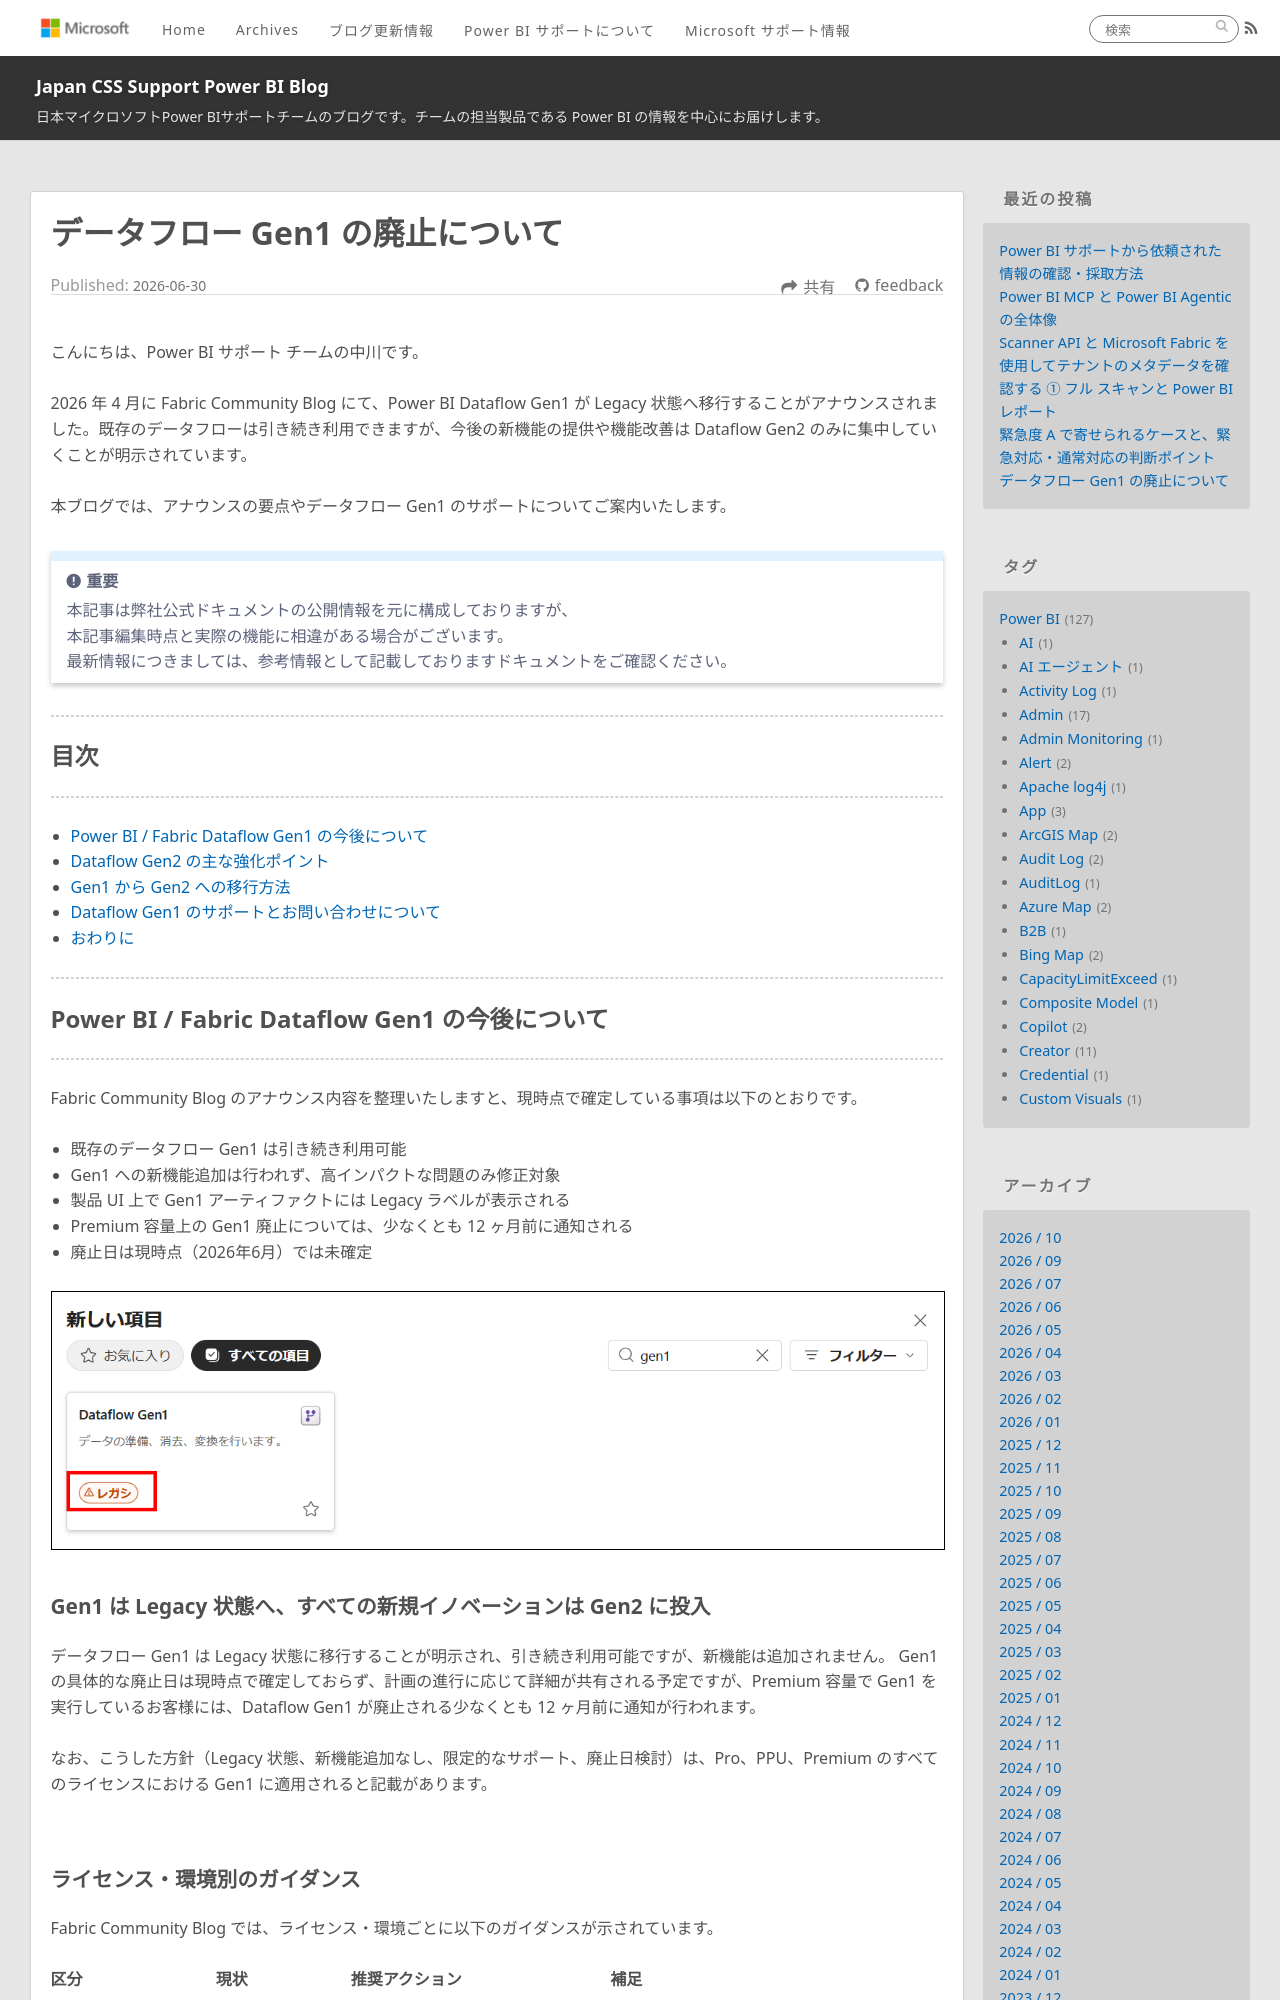

repository: JPBAP-SQLBI/blog · page: powerbi/pbi_dataflow_gen1_legacy_migration/index.html · generator: jekyll

---
title: データフロー Gen1 の廃止について
date: 2026-06-30 00:00:00
tags:
  - Power BI
  - Microsoft Fabric
  - Dataflow
  - Dataflow Gen1
  - Dataflow Gen2
  - Data Factory
  - データフロー
  - 移行
  - Migration
  - Legacy
---

こんにちは、Power BI サポート チームの中川です。

2026 年 4 月に Fabric Community Blog にて、Power BI Dataflow Gen1 が Legacy 状態へ移行することがアナウンスされました。既存のデータフローは引き続き利用できますが、今後の新機能の提供や機能改善は Dataflow Gen2 のみに集中していくことが明示されています。

本ブログでは、アナウンスの要点やデータフロー Gen1 のサポートについてご案内いたします。 

<!-- more -->

> [!IMPORTANT]  
> 本記事は弊社公式ドキュメントの公開情報を元に構成しておりますが、
> 本記事編集時点と実際の機能に相違がある場合がございます。  
> 最新情報につきましては、参考情報として記載しておりますドキュメントをご確認ください。

---
## 目次
---
* [Power BI / Fabric Dataflow Gen1 の今後について](#Power-BI-Fabric-Dataflow-Gen1-の今後について)
* [Dataflow Gen2 の主な強化ポイント](#Dataflow-Gen2-の主な強化ポイント)
* [Gen1 から Gen2 への移行方法](#Gen1-から-Gen2-への移行方法)
* [Dataflow Gen1 のサポートとお問い合わせについて](#データフロー-Gen1-のサポートとお問い合わせについて)
* [おわりに](#おわりに)


---
## Power BI / Fabric Dataflow Gen1 の今後について
---

Fabric Community Blog のアナウンス内容を整理いたしますと、現時点で確定している事項は以下のとおりです。

- 既存のデータフロー Gen1 は引き続き利用可能
- Gen1 への新機能追加は行われず、高インパクトな問題のみ修正対象
- 製品 UI 上で Gen1 アーティファクトには Legacy ラベルが表示される
- Premium 容量上の Gen1 廃止については、少なくとも 12 ヶ月前に通知される
- 廃止日は現時点（2026年6月）では未確定 

<div align="left">
<img src="dataflow_gen1_legacy.png">
</div>

</br>

### Gen1 は Legacy 状態へ、すべての新規イノベーションは Gen2 に投入

データフロー Gen1 は Legacy 状態に移行することが明示され、引き続き利用可能ですが、新機能は追加されません。 Gen1 の具体的な廃止日は現時点で確定しておらず、計画の進行に応じて詳細が共有される予定ですが、Premium 容量で Gen1 を実行しているお客様には、Dataflow Gen1 が廃止される少なくとも 12 ヶ月前に通知が行われます。 

なお、こうした方針（Legacy 状態、新機能追加なし、限定的なサポート、廃止日検討）は、Pro、PPU、Premium のすべてのライセンスにおける Gen1 に適用されると記載があります。 

</br>
